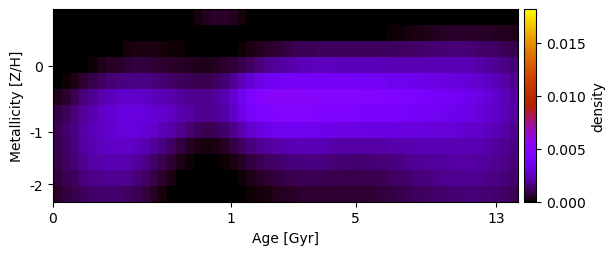

The file beside this chart, header and first rows:
-1.401786626868113341e-19, -5.251253534605655780e-20, 1.444245617608296144e-18, 1.450913294699536873e-20, -1.127941659231089101e-19, -2.934474906443305287e-20, 1.069440502622905054e-18, 6.647334979586851436e-20, 1.759387140212575967e-19, 3.304023010658028079e-20, 1.477751223653142220e-20, -8.754642734134146758e-21, 5.904197051366362486e-20, -2.804793601084960133e-20, -6.264520331771843667e-21, -1.906517185457398173e-24, 1.476607231260833244e-04, 3.891610279022553317e-04, 5.145945372524621904e-04, 5.151635604346156130e-04, 3.795070696406727421e-04, 1.872880512994967955e-04, 6.853238890656084578e-05, 5.705076713865641769e-06
-4.452713542614319121e-20, 1.255075042482143688e-20, -1.289483193544932052e-20, -7.844944498442976339e-19, 1.640212482782220658e-20, -1.594687621425977124e-19, 1.325465593198169451e-20, 3.607353326525844947e-19, -4.435485345257984841e-20, -2.292839602780513061e-20, -3.924816215586852317e-22, 2.421673816544806207e-20, -6.145059595407002531e-21, -5.661913565807335085e-20, -6.492212867227944797e-20, 5.386852314163954329e-21, 1.456214573749604835e-20, 1.047949913133718252e-21, -5.914130760096476069e-21, 1.430605833788491321e-20, -2.108937912169526010e-20, 2.419665553071703534e-19, 1.175959558612778898e-20, 1.352559019072611751e-19
1.903009401827442277e-19, -7.540549400093974913e-20, 3.333464931189916733e-19, -1.894553869361436821e-20, 1.434869358010388478e-20, -2.215187447912028223e-21, 2.532088063937302861e-21, 3.504135131320570565e-21, 1.485653353363111261e-04, 2.475456655231965050e-04, 2.560371606677879137e-04, 2.242403613576007782e-04, 1.729697076916750405e-04, 1.212986611484282985e-04, 7.215570269504195471e-05, 2.402398094355130567e-05, -8.574139678773252492e-20, 1.603305926106309911e-21, -2.472363084964064552e-20, 1.816290836054866564e-21, 2.487441587841280195e-05, 1.071422332605728836e-04, 2.452357665982329783e-04, 3.894289809724589026e-04
-2.537209889766812145e-19, 2.043355299225562573e-20, -1.411523623764139502e-20, 1.485722287330792198e-05, 1.404942216306894007e-04, 3.049427192263149474e-04, 4.544712829752841753e-04, 5.578092399676889881e-04, 6.739385003028962361e-04, 7.248811391407696805e-04, 7.180276196839358808e-04, 6.618729159149802340e-04, 5.919330531585068923e-04, 5.183305872040433167e-04, 4.525647315403743642e-04, 3.933791017999860458e-04, 3.346682944991929238e-04, 3.128494216448215147e-04, 3.737146116510056486e-04, 5.046036836554064356e-04, 6.878933297785891701e-04, 9.044096347412452488e-04, 1.180671655850948311e-03, 1.482378051909574420e-03
-6.787756954621167925e-20, 1.147569591396976343e-04, 3.389352815664218232e-04, 6.067618685189701084e-04, 8.981109158589473075e-04, 1.181430453269943738e-03, 1.403337632979272673e-03, 1.536347481514930332e-03, 1.595205846948743057e-03, 1.576426526566747149e-03, 1.575638249552825752e-03, 1.512014200090001969e-03, 1.387727008574706758e-03, 1.250076764080854282e-03, 1.119182473432816854e-03, 1.006091673296889786e-03, 9.410695258634089143e-04, 9.741751403536464326e-04, 1.119798254567872615e-03, 1.383246573356401070e-03, 1.790831470913263786e-03, 2.385466351437105260e-03, 2.906636629176037427e-03, 3.340846899753857971e-03
3.426643259816008818e-04, 6.282851486499345037e-04, 1.020132087992645922e-03, 1.429435478737832096e-03, 1.805566786366187863e-03, 2.134248899275235489e-03, 2.410880935524656668e-03, 2.646707225469834088e-03, 2.761682613222599982e-03, 2.701381685413502091e-03, 2.602615882588046013e-03, 2.444001944201285199e-03, 2.294838793466752805e-03, 2.139101175357375345e-03, 1.980096464841596404e-03, 1.842082639382328644e-03, 1.739052189317002008e-03, 1.721265082549745286e-03, 1.861186844383728436e-03, 2.219551573983670652e-03, 2.820529256962090500e-03, 3.633139142013745021e-03, 4.342798444636059019e-03, 4.827469738123505924e-03
8.110332408317752701e-04, 1.117798477297967351e-03, 1.501245076303121600e-03, 1.899632587889132180e-03, 2.259460588265571265e-03, 2.564134616181511228e-03, 2.809085954270007426e-03, 2.990232244021317261e-03, 3.094091749080132327e-03, 3.120502172534894616e-03, 3.048499862361283164e-03, 2.900067839240696565e-03, 2.713148976554189806e-03, 2.488852503806177497e-03, 2.244552017524745462e-03, 2.020567084652172447e-03, 1.812359158370079569e-03, 1.722601913392082058e-03, 1.813657288486399469e-03, 2.115102790635804437e-03, 2.612133306847140134e-03, 3.306256537144147342e-03, 3.993686253732198210e-03, 4.339945633847239886e-03
9.833964879725411602e-04, 1.335468430512491353e-03, 1.702784015036253214e-03, 2.055522782944426904e-03, 2.363966516802537294e-03, 2.620418826919952010e-03, 2.810984899943298147e-03, 2.937593599656736654e-03, 3.002143339926643343e-03, 2.993880526878660905e-03, 2.867564363952582879e-03, 2.676379535870934863e-03, 2.406980481870528692e-03, 2.081366488403195783e-03, 1.737685592150729590e-03, 1.381576135529392424e-03, 1.096348491332947879e-03, 9.845499715722856593e-04, 1.048121005842135101e-03, 1.291715671061282635e-03, 1.678325050841402094e-03, 2.233095485851659730e-03, 2.726245575381297699e-03, 3.096001856564204683e-03
9.173040158100838988e-04, 1.254388015238259383e-03, 1.612455495143070476e-03, 1.945093036502864702e-03, 2.243054613262481130e-03, 2.472148541873428907e-03, 2.622364417089494745e-03, 2.693327227500986500e-03, 2.675162877006711636e-03, 2.506793207844650560e-03, 2.259975362947146300e-03, 1.956519457524411032e-03, 1.594501080738967066e-03, 1.199113615205071263e-03, 8.175136867519305689e-04, 4.675522071389822212e-04, 2.211272048295883481e-04, 1.597419364170277959e-04, 2.688202626613697774e-04, 4.895224613461653107e-04, 7.854269181298573904e-04, 1.166498812756729293e-03, 1.500093846054245629e-03, 1.764870766954473435e-03
8.675709112393599183e-04, 1.154106056707430430e-03, 1.462813325166799610e-03, 1.755522239300767815e-03, 2.000150676165412741e-03, 2.174634737246058849e-03, 2.269243445199434391e-03, 2.277164139230654274e-03, 2.185400597670145682e-03, 1.969488397545801975e-03, 1.680671187936261506e-03, 1.337288376888988179e-03, 9.703038373585381364e-04, 6.213492750882311554e-04, 3.259849265921844108e-04, 1.028365325090742192e-04, 4.565417411314358759e-21, -1.466014680164287247e-20, 1.971110331965879249e-05, 1.269424882600328876e-04, 2.720731283200233984e-04, 4.711716394453278433e-04, 7.238865692867126880e-04, 9.511787675690263569e-04
7.149577630300335855e-04, 9.448739951032661096e-04, 1.204800806691097830e-03, 1.451418357575221712e-03, 1.644223235840574279e-03, 1.771334251210364419e-03, 1.831822493268169243e-03, 1.813801737883868892e-03, 1.707113848836987798e-03, 1.482792697392933253e-03, 1.194755117487717507e-03, 8.590727623617489287e-04, 5.235676555785909354e-04, 2.466675325501332255e-04, 6.826392498018973962e-05, 1.182253849431609502e-20, 1.196258813212279982e-19, -8.659036695193980363e-21, -1.051906035070074443e-19, -8.810612219809748002e-21, 4.596616104994063611e-06, 1.274877694959458522e-04, 3.052267370121318469e-04, 4.733984431260282585e-04
5.454363599700357132e-04, 7.346275965884483056e-04, 9.275559716689746022e-04, 1.092852896742899831e-03, 1.215328735437080920e-03, 1.297197283903801009e-03, 1.329226281162416024e-03, 1.294070221932373333e-03, 1.187499292058044479e-03, 1.001749486524622368e-03, 7.756537478779933215e-04, 4.842888608833283105e-04, 1.955142311350516486e-04, 1.226774044963708139e-05, 1.110805257555085395e-19, 8.627717492802013693e-22, 5.509001872724010110e-19, -8.835872903222851477e-20, -3.759145868299753602e-20, 2.858217445221839884e-20, -6.470761909382576514e-20, -5.666810633138398041e-21, 8.554249803058201361e-05, 1.774830984882880085e-04
